Run: headless pygame with SDL's dummy video driver; simulated clock (each Clock.tick advances the game by its frame time, no real sleeping); random seed 0; keys injected as events and as key.get_pressed() state; no mouse input.
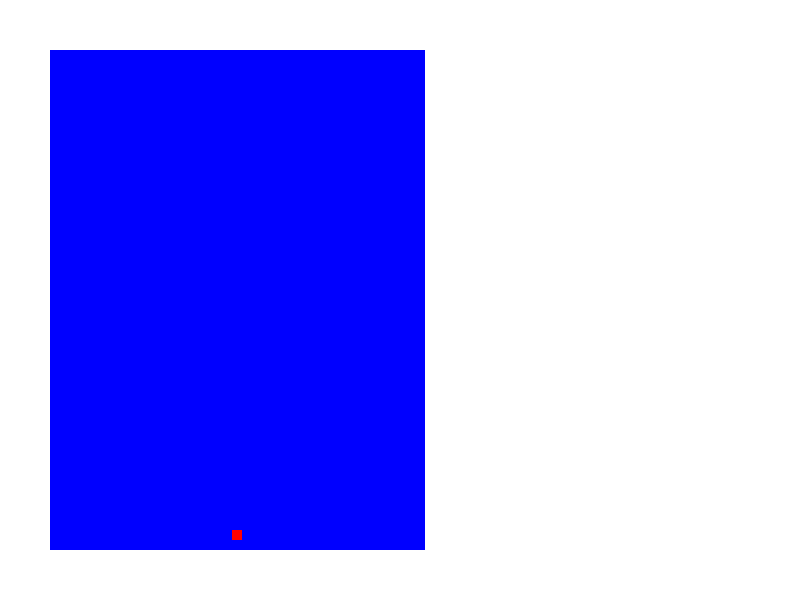
Frame 1 of 4 · flips 1–60 · no input
Frame 2 of 4 · flips 61–180 · tapped SPACE, RETURN · held RIGHT (→), D · screen unchanged from frame 1, image omitted
Frame 3 of 4 · flips 181–300 · held DOWN (↓), S · screen unchanged from frame 2, image omitted
Frame 4 of 4 · flips 301–420 · held LEFT (←), A, UP (↑), W · screen unchanged from frame 3, image omitted

The pygame program that drew these frames:

import pygame, sys, random
from pygame.locals import *

WINDOWWIDTH = 800
WINDOWHEIGHT = 600
GAMEAREAWIDTH = 375
GAMEAREAHEIGHT = 500
PLAYERSIZE = 10
WHITE = (255, 255, 255)
BLACK = (0, 0, 0)
RED = (255, 0, 0)
GREEN = (255, 0, 0)
BLUE = (0, 0, 255)

FPS = 60
PLAYERFASTSPEED = 5

class body:
  def __init__(self, name, rect, image, hp):
    self.name = name
    self.rect = rect
    self.image = image
    self.hp = hp

class player(body):
  def __init__(self, name, rect, image, hp, fastspeed, slowspeed):
    body.__init__(self, name, rect, image, hp)
    self.fastspeed = fastspeed
    self.slowspeed = slowspeed
  def playerMove(self, gamearea):
    moveLeft = moveRight = moveUp = moveDown = False
    for event in pygame.event.get():
      if event.type == KEYDOWN:
        if event.key == K_LEFT:
          moveRight = False
          moveLeft = True
        if event.key == K_RIGHT:
          moveRight = True
          moveLeft = False
        if event.key == K_UP:
          moveUp = True
          moveDown = False
        if event.key == K_DOWN:
          moveUp = False
          moveDown = True

      if event.type == KEYUP:
        if event.key == K_LEFT:
          moveLeft = False
        if event.key == K_RIGHT:
          moveRight = False
        if event.key == K_UP:
          moveUp = False
        if event.key == K_DOWN:
          moveDown = False
    if moveLeft and self.rect.left > gamearea.left:
      self.rect.move_ip(-1 * self.fastspeed, 0)
      if self.rect.left < gamearea.left:
        self.rect.left = gamearea.left
    if moveRight and self.rect.right < gamearea.right:
      self.rect.move_ip(self.fastspeed, 0)
      if self.rect.right > gamearea.right:
        self.rect.right = gamearea.right
    if moveUp and self.rect.top > gamearea.top:
      self.rect.move_ip(0, -1 * self.fastspeed)
      if self.rect.top < gamearea.top:
        self.rect.top = gamearea.top
    if moveDown and self.rect.bottom < gamearea.bottom:
      self.rect.move_ip(0, self.fastspeed)
      if self.rect.bottom > gamearea.bottom:
        self.rect.bottom = gamearea.bottom  
    return self.rect.centerx, self.rect.centery


def terminate():
  pygame.quit()
  sys.exit()



pygame.init()
mainClock = pygame.time.Clock()
windowSurface = pygame.display.set_mode((WINDOWWIDTH, WINDOWHEIGHT))
pygame.display.set_caption("Curtain_Shooting_Game_Demo1")
pygame.mouse.set_visible(False)

GAMEAREA = pygame.Rect(50, 50, GAMEAREAWIDTH, GAMEAREAHEIGHT)

player1 = player("1", pygame.Rect(GAMEAREA.centerx - PLAYERSIZE / 2, GAMEAREA.bottom - PLAYERSIZE *2, PLAYERSIZE, PLAYERSIZE), None, 1, PLAYERFASTSPEED, 1)

windowSurface.fill(WHITE)
pygame.draw.rect(windowSurface, BLUE, GAMEAREA)
pygame.draw.rect(windowSurface, RED, player1.rect)

pygame.display.update()


while True:


  for event in pygame.event.get():
    if event.type == QUIT:
      terminate()
    
  player1.rect.centerx, player1.rect.centery = player1.playerMove(GAMEAREA)

  windowSurface.fill(WHITE)
  pygame.draw.rect(windowSurface, BLUE, GAMEAREA)
  pygame.draw.rect(windowSurface, RED, player1)

  pygame.display.update()

  mainClock.tick(FPS)
